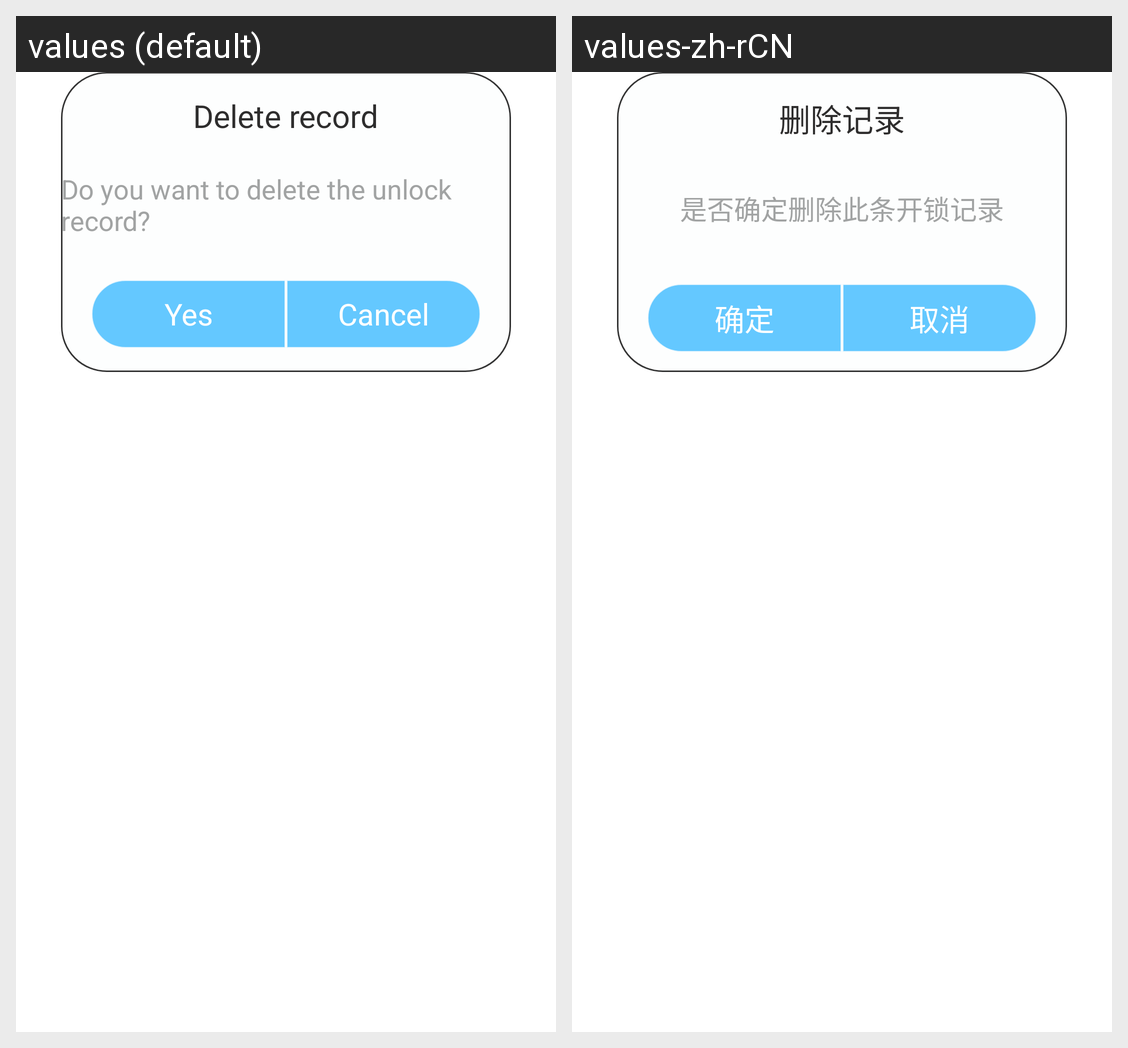

Strings drawn on this Android screen and how each of the app's shown locales translates them:
Android screen res/layout/activity_pop7.xml rendered under 2 locales, left to right: values (default), values-zh-rCN. Device: Nexus 5 (rendered at 1080×1920; each locale shown at half size, 540×960, under a caption strip naming it); theme Theme.MaterialComponents.DayNight.NoActionBar.
Strings drawn on this screen, with the default value and each locale's value (text and hints the layout hard-codes, and strings that could not be matched under every locale, appear in the picture but are not listed):

del_record
  values: Delete record
  values-zh-rCN: 删除记录

sure_del_record
  values: Do you want to delete the unlock record?
  values-zh-rCN: 是否确定删除此条开锁记录

sure
  values: Yes
  values-zh-rCN: 确定

cancle
  values: Cancel
  values-zh-rCN: 取消
